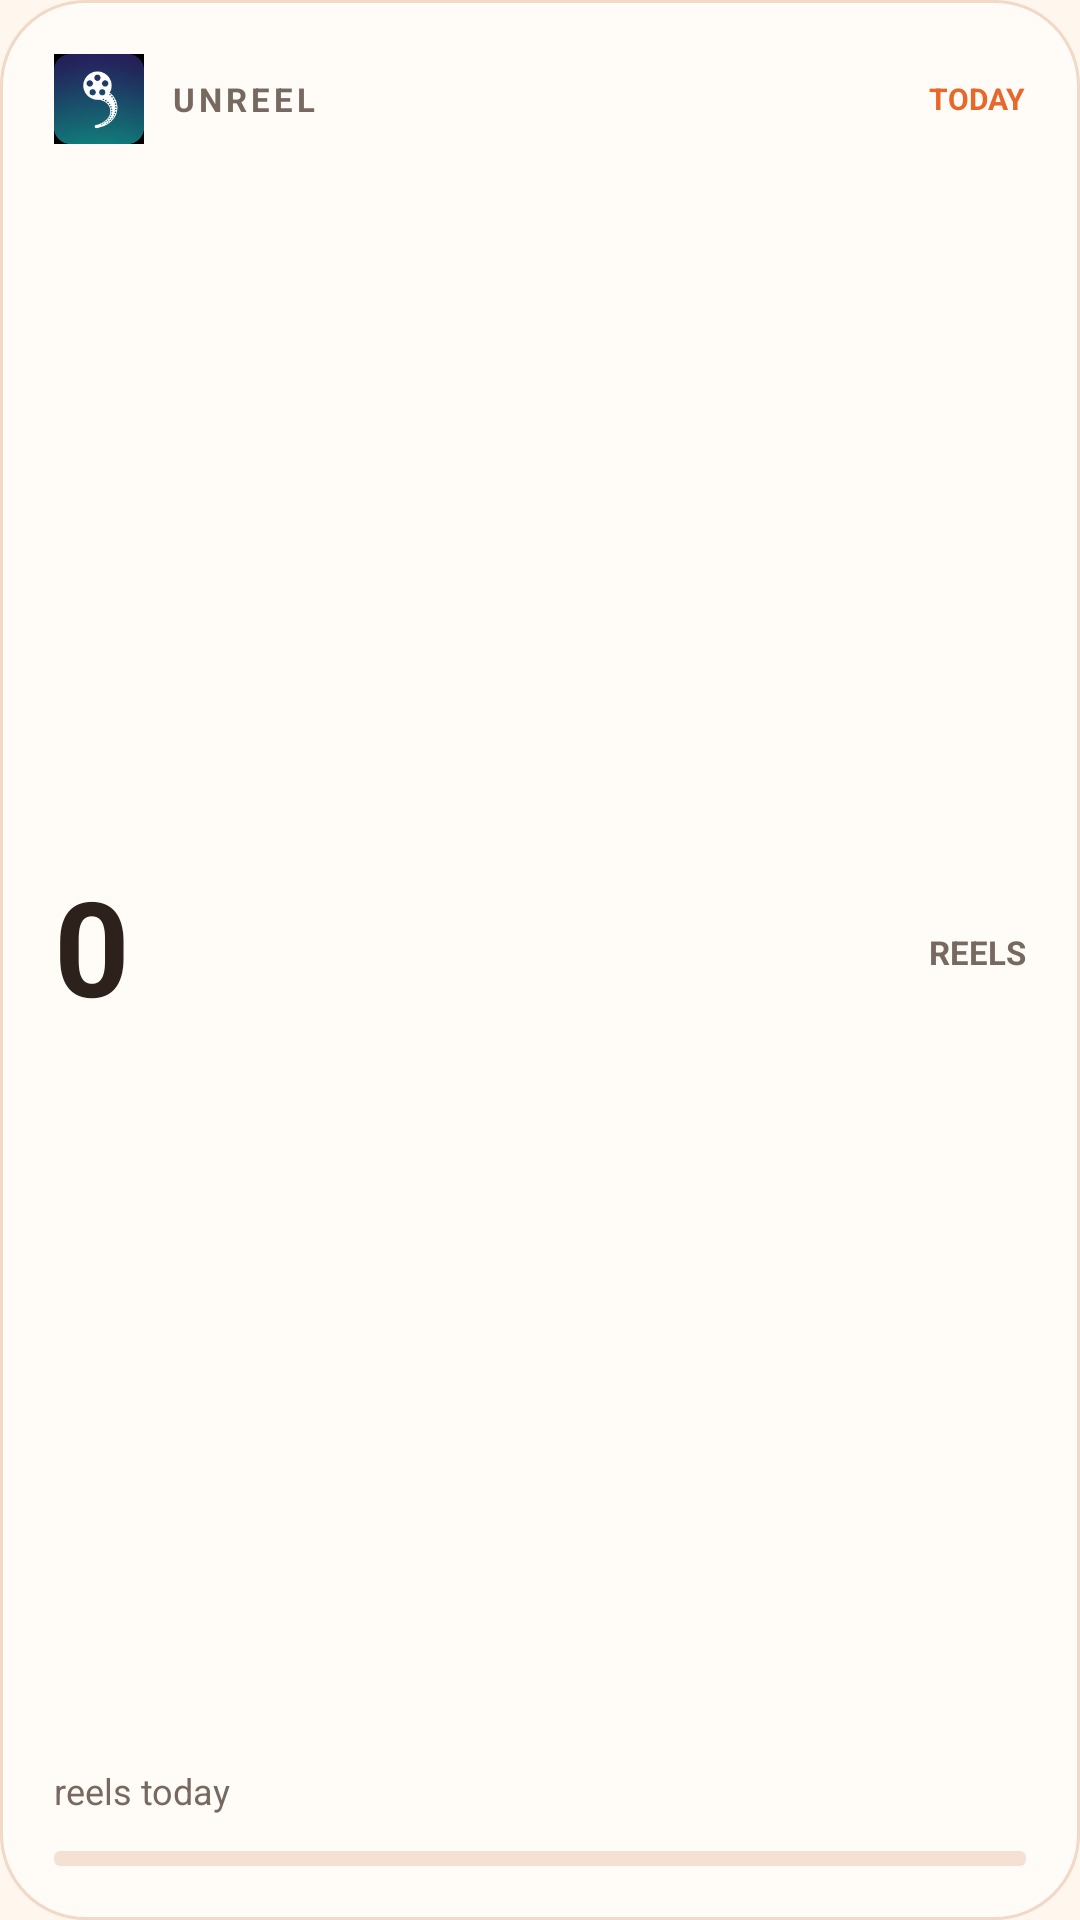

This screen was rendered from an Android layout file. Write that file and the resources it references.
<!-- AndroidManifest.xml: application theme AppTheme -->
<!-- res/layout/widget_small.xml -->
<?xml version="1.0" encoding="utf-8"?>
<LinearLayout xmlns:android="http://schemas.android.com/apk/res/android"
    android:id="@+id/widget_root"
    android:layout_width="match_parent"
    android:layout_height="match_parent"
    android:orientation="vertical"
    android:gravity="center_vertical"
    android:padding="18dp"
    android:background="@drawable/widget_background">

    <LinearLayout
        android:layout_width="match_parent"
        android:layout_height="wrap_content"
        android:gravity="center_vertical"
        android:orientation="horizontal">

        <ImageView
            android:layout_width="30dp"
            android:layout_height="30dp"
            android:src="@mipmap/ic_launcher"
            android:contentDescription="@null" />

        <TextView
            android:layout_width="0dp"
            android:layout_height="wrap_content"
            android:layout_weight="1"
            android:layout_marginStart="9dp"
            android:text="UNREEL"
            android:textColor="@color/widget_text_secondary"
            android:textSize="11sp"
            android:textStyle="bold"
            android:letterSpacing="0.12" />

        <TextView
            android:id="@+id/widget_status"
            android:layout_width="wrap_content"
            android:layout_height="wrap_content"
            android:text="TODAY"
            android:textColor="@color/widget_progress_primary"
            android:textSize="10sp"
            android:textStyle="bold" />
    </LinearLayout>

    <LinearLayout
        android:layout_width="match_parent"
        android:layout_height="0dp"
        android:layout_weight="1"
        android:gravity="center_vertical"
        android:orientation="horizontal">
        <TextView
            android:id="@+id/widget_count"
            android:layout_width="0dp"
            android:layout_height="wrap_content"
            android:layout_weight="1"
            android:text="0"
            android:textSize="44sp"
            android:textStyle="bold"
            android:textColor="@color/widget_text_primary"
            android:includeFontPadding="false" />

        <TextView
            android:id="@+id/widget_unit"
            android:layout_width="wrap_content"
            android:layout_height="wrap_content"
            android:text="REELS"
            android:textColor="@color/widget_text_secondary"
            android:textSize="11sp"
            android:textStyle="bold" />
    </LinearLayout>

    <TextView
        android:id="@+id/widget_label"
        android:layout_width="wrap_content"
        android:layout_height="wrap_content"
        android:text="@string/widget_reels_today"
        android:textSize="12sp"
        android:textColor="@color/widget_text_secondary"
        android:layout_marginTop="2dp" />

    <ProgressBar
        android:id="@+id/widget_progress"
        style="?android:attr/progressBarStyleHorizontal"
        android:layout_width="match_parent"
        android:layout_height="5dp"
        android:layout_marginTop="12dp"
        android:max="100"
        android:progress="0"
        android:progressDrawable="@drawable/widget_progress_primary" />

</LinearLayout>
<!-- resources referenced by this layout -->
<resources>
  <color name="widget_progress_primary">#E8682C</color>
  <color name="widget_text_primary">#2D211C</color>
  <color name="widget_text_secondary">#786960</color>
  <!-- drawable widget_background (drawable) -->
  <?xml version="1.0" encoding="utf-8"?>
  <shape xmlns:android="http://schemas.android.com/apk/res/android">
      <solid android:color="@color/widget_surface" />
      <corners android:radius="28dp" />
      <stroke android:width="1dp" android:color="#F1D8C7" />
  </shape>
  <!-- drawable widget_progress_primary (drawable) -->
  <?xml version="1.0" encoding="utf-8"?>
  <layer-list xmlns:android="http://schemas.android.com/apk/res/android">
      <item android:id="@android:id/background">
          <shape>
              <solid android:color="@color/widget_progress_bg" />
              <corners android:radius="2dp" />
          </shape>
      </item>
      <item android:id="@android:id/progress">
          <clip>
              <shape>
                  <solid android:color="@color/widget_progress_primary" />
                  <corners android:radius="2dp" />
              </shape>
          </clip>
      </item>
  </layer-list>
  <!-- mipmap ic_launcher: png bitmap (mipmap-hdpi, 7351 bytes) -->
  <string name="widget_reels_today">reels today</string>
  <style name="AppTheme" parent="Theme.Material3.DayNight.NoActionBar">
          <item name="android:windowBackground">@color/background_light</item>
          <item name="colorPrimary">@color/primary_light</item>
          <item name="colorOnPrimary">@android:color/white</item>
          <item name="colorSecondary">@color/success_light</item>
          <item name="colorOnSecondary">@android:color/white</item>
          <item name="colorError">@color/danger_light</item>
          <item name="colorOnError">@android:color/white</item>
          <item name="colorSurface">@color/surface_light</item>
          <item name="colorOnSurface">@color/text_primary_light</item>
      </style>
  <color name="widget_surface">#FFFCF8</color>
  <color name="widget_progress_bg">#F5E1D4</color>
  <color name="background_light">#FFF6ED</color>
  <color name="primary_light">#E8682C</color>
  <color name="success_light">#16A34A</color>
  <color name="danger_light">#E11D48</color>
  <color name="surface_light">#FFFCF8</color>
  <color name="text_primary_light">#2D211C</color>
</resources>
